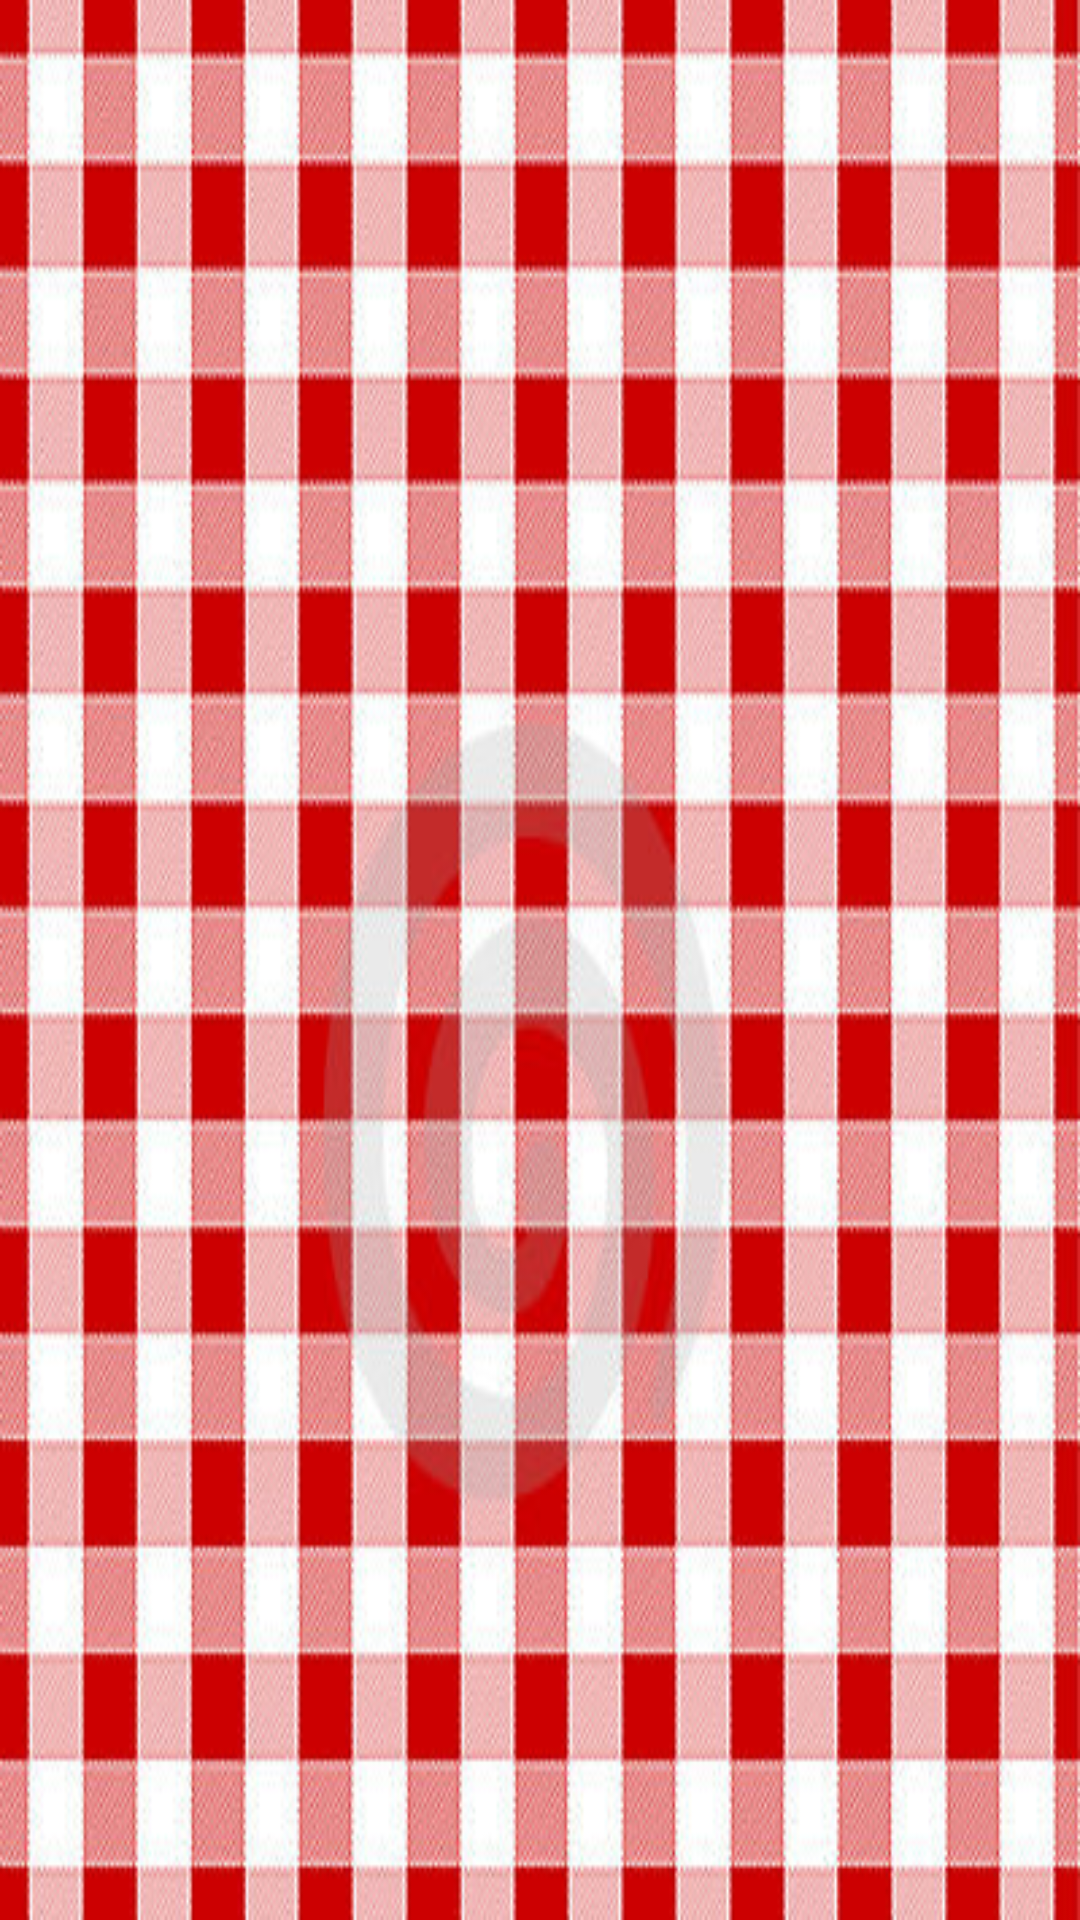

Here is an Android app screen rendered from its layout file. Give the layout XML and the strings, colors and styles it references.
<!-- AndroidManifest.xml: application theme AppTheme -->
<!-- res/layout/activity_item.xml -->
<LinearLayout xmlns:android="http://schemas.android.com/apk/res/android"
    xmlns:tools="http://schemas.android.com/tools"
    android:layout_width="match_parent"
    android:layout_height="match_parent"
    android:orientation="vertical"
    android:background="@drawable/bg"
    android:weightSum="1">

    <android.support.v7.widget.RecyclerView
        android:id="@+id/item_recView"
        android:layout_width="match_parent"
        android:layout_height="match_parent"
        android:background="#00FFFFFF"
        android:layout_marginBottom="12dp"
        android:layout_weight="0.9"/>

</LinearLayout>
<!-- resources referenced by this layout -->
<resources>
  <!-- drawable bg: png bitmap (drawable, 309789 bytes) -->
  <style name="AppTheme" parent="Theme.AppCompat.Light.DarkActionBar">
          <item name="colorPrimary">@color/colorPrimary</item>
          <item name="android:colorPrimaryDark">@color/colorPrimaryDark</item>
          <item name="actionBarStyle">@style/MyActionBar</item>
      </style>
  <color name="colorPrimary">#F50057</color>
  <color name="colorPrimaryDark">#C51162</color>
  <style name="MyActionBar" parent="@style/Widget.AppCompat.ActionBar.Solid">
          <item name="titleTextStyle">@style/MyTitleTextStyle</item>
      </style>
  <style name="MyTitleTextStyle" parent="@style/TextAppearance.AppCompat.Widget.ActionBar.Title">
          <item name="android:textColor">@color/white</item>
      </style>
  <color name="white">@android:color/white</color>
</resources>
